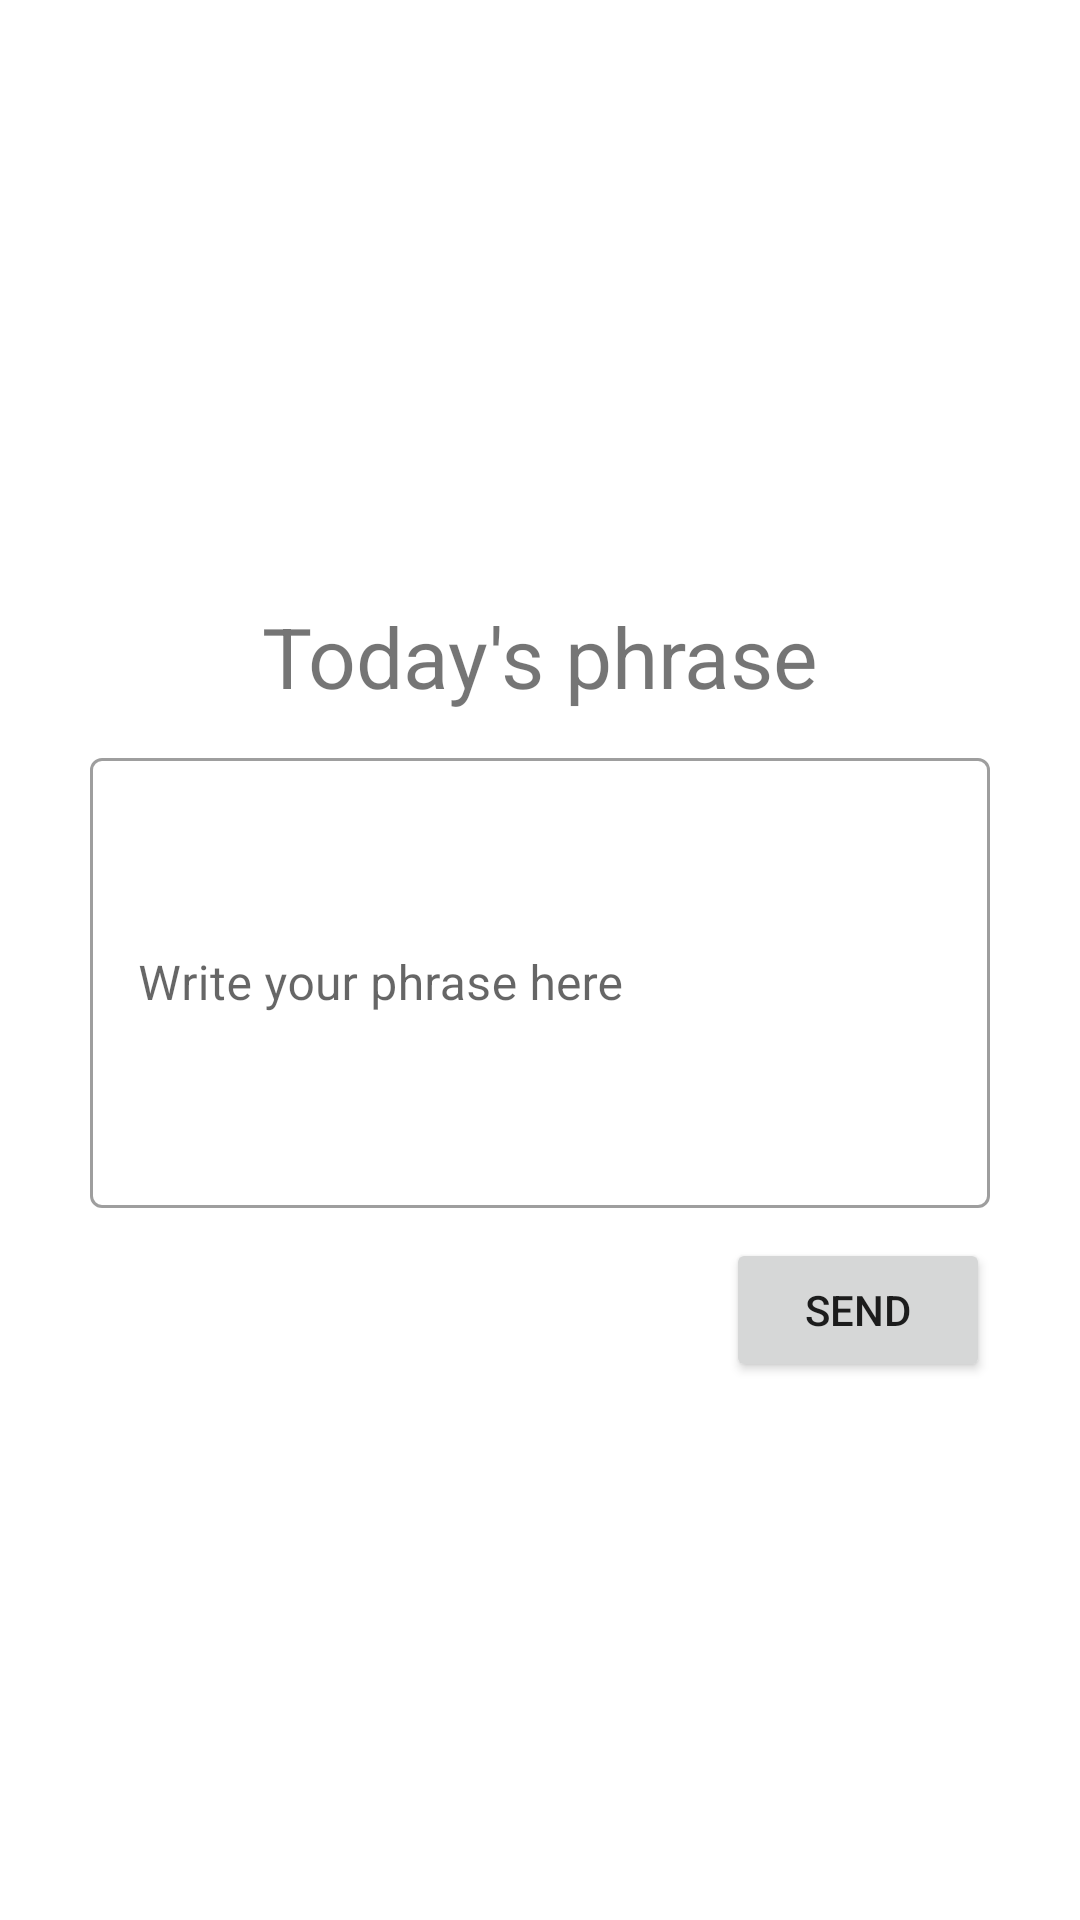

This screen was rendered from an Android layout file. Write that file and the resources it references.
<!-- AndroidManifest.xml: application theme Theme.FirebaseSampleApp -->
<!-- res/layout/fragment_write_phrase.xml -->
<?xml version="1.0" encoding="utf-8"?>
<androidx.constraintlayout.widget.ConstraintLayout xmlns:android="http://schemas.android.com/apk/res/android"
    xmlns:app="http://schemas.android.com/apk/res-auto"
    xmlns:tools="http://schemas.android.com/tools"
    android:layout_width="match_parent"
    android:layout_height="match_parent"
    tools:context=".WritePhraseFragment">

    <androidx.constraintlayout.widget.Guideline
        android:id="@+id/guideline"
        android:layout_width="wrap_content"
        android:layout_height="wrap_content"
        android:orientation="horizontal"
        app:layout_constraintGuide_begin="200dp" />

    <TextView
        android:id="@+id/welcoming_text"
        android:layout_width="wrap_content"
        android:layout_height="wrap_content"
        android:text="@string/todays_phrase_text"
        android:textSize="28sp"
        app:layout_constraintTop_toTopOf="@id/guideline"
        app:layout_constraintStart_toStartOf="parent"
        app:layout_constraintEnd_toEndOf="parent"/>

    <com.google.android.material.textfield.TextInputLayout
        android:id="@+id/input_layout"
        android:layout_width="wrap_content"
        android:layout_height="wrap_content"
        android:layout_marginTop="10dp"
        android:hint="@string/input_hint"
        style="@style/Widget.MaterialComponents.TextInputLayout.OutlinedBox"
        app:layout_constraintTop_toBottomOf="@id/welcoming_text"
        app:layout_constraintStart_toStartOf="parent"
        app:layout_constraintEnd_toEndOf="parent">

        <com.google.android.material.textfield.TextInputEditText
            android:id="@+id/input_field"
            android:layout_width="300dp"
            android:layout_height="150dp" />
    </com.google.android.material.textfield.TextInputLayout>

    <Button
        android:id="@+id/send_button"
        android:layout_width="wrap_content"
        android:layout_height="wrap_content"
        android:layout_marginTop="10dp"
        android:text="@string/send_button_title"
        app:layout_constraintTop_toBottomOf="@id/input_layout"
        app:layout_constraintEnd_toEndOf="@id/input_layout"/>

</androidx.constraintlayout.widget.ConstraintLayout>
<!-- resources referenced by this layout -->
<resources>
  <string name="input_hint">Write your phrase here</string>
  <string name="send_button_title">Send</string>
  <string name="todays_phrase_text">Today\'s phrase</string>
  <style name="Theme.FirebaseSampleApp" parent="Theme.MaterialComponents.DayNight.DarkActionBar">
          
          <item name="colorPrimary">@color/purple_500</item>
          <item name="colorPrimaryVariant">@color/purple_700</item>
          <item name="colorOnPrimary">@color/white</item>
          
          <item name="colorSecondary">@color/purple_200</item>
          <item name="colorSecondaryVariant">@color/purple_500</item>
          <item name="colorOnSecondary">@color/black</item>
          
          <item name="android:statusBarColor" tools:targetApi="l">?attr/colorPrimaryVariant</item>
          
      </style>
  <!-- not gathered from this repository: default colours our renderer supplied (Android Studio template values) -->
  <color name="purple_200">#FFBB86FC</color>
  <color name="purple_500">#FF6200EE</color>
  <color name="purple_700">#FF3700B3</color>
  <color name="black">#FF000000</color>
  <color name="white">#FFFFFFFF</color>
</resources>
